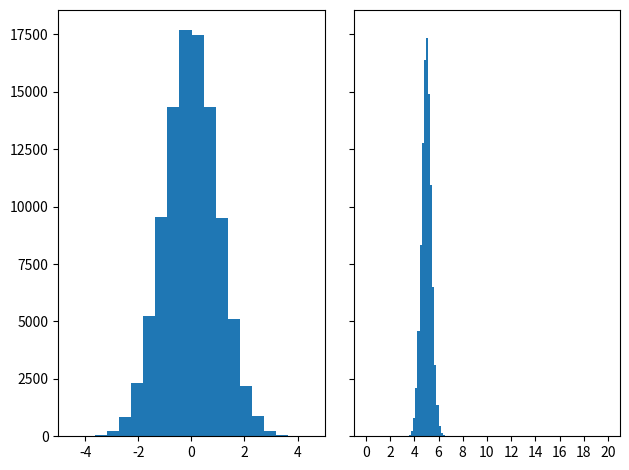

The matplotlib source for this figure:
import matplotlib.pyplot as plt
import numpy as np

from matplotlib import colors
from matplotlib.ticker import PercentFormatter

# Create a random number generator with a fixed seed for reproducibility
rng = np.random.default_rng(19680801)


N_points = 100000
n_bins = 20

# Generate two normal distributions
dist1 = rng.standard_normal(N_points)
dist2 = 0.4 * rng.standard_normal(N_points) + 5
print(dist1)
print(dist2)

fig, axs = plt.subplots(1, 2, sharey=True, tight_layout=True)

# We can set the number of bins wSith the *bins* keyword argument.
axs[0].hist(dist1, bins=n_bins)
axs[1].hist(dist2, bins=n_bins)

plt.show()

#%%
notes = [10, 12, 6, 17, 15, 14, 15, 16, 17, 13, 15, 10, 16, 16, 16, 16]
plt.hist(notes, range = (0, 20), bins=50) 
plt.xticks(range(0, 21, 2))



plt.show()